Photos from the image-classification dataset "split" in the GitHub repository abi131205/EYE_SCLERA_DETECTION. Its 2 classes are: jaundice, normal.

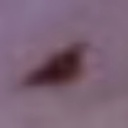
Label: jaundice

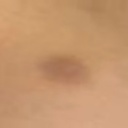
Label: normal

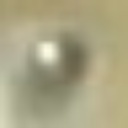
Label: jaundice

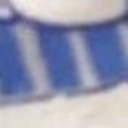
Label: normal

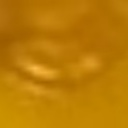
Label: normal

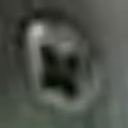
Label: normal
